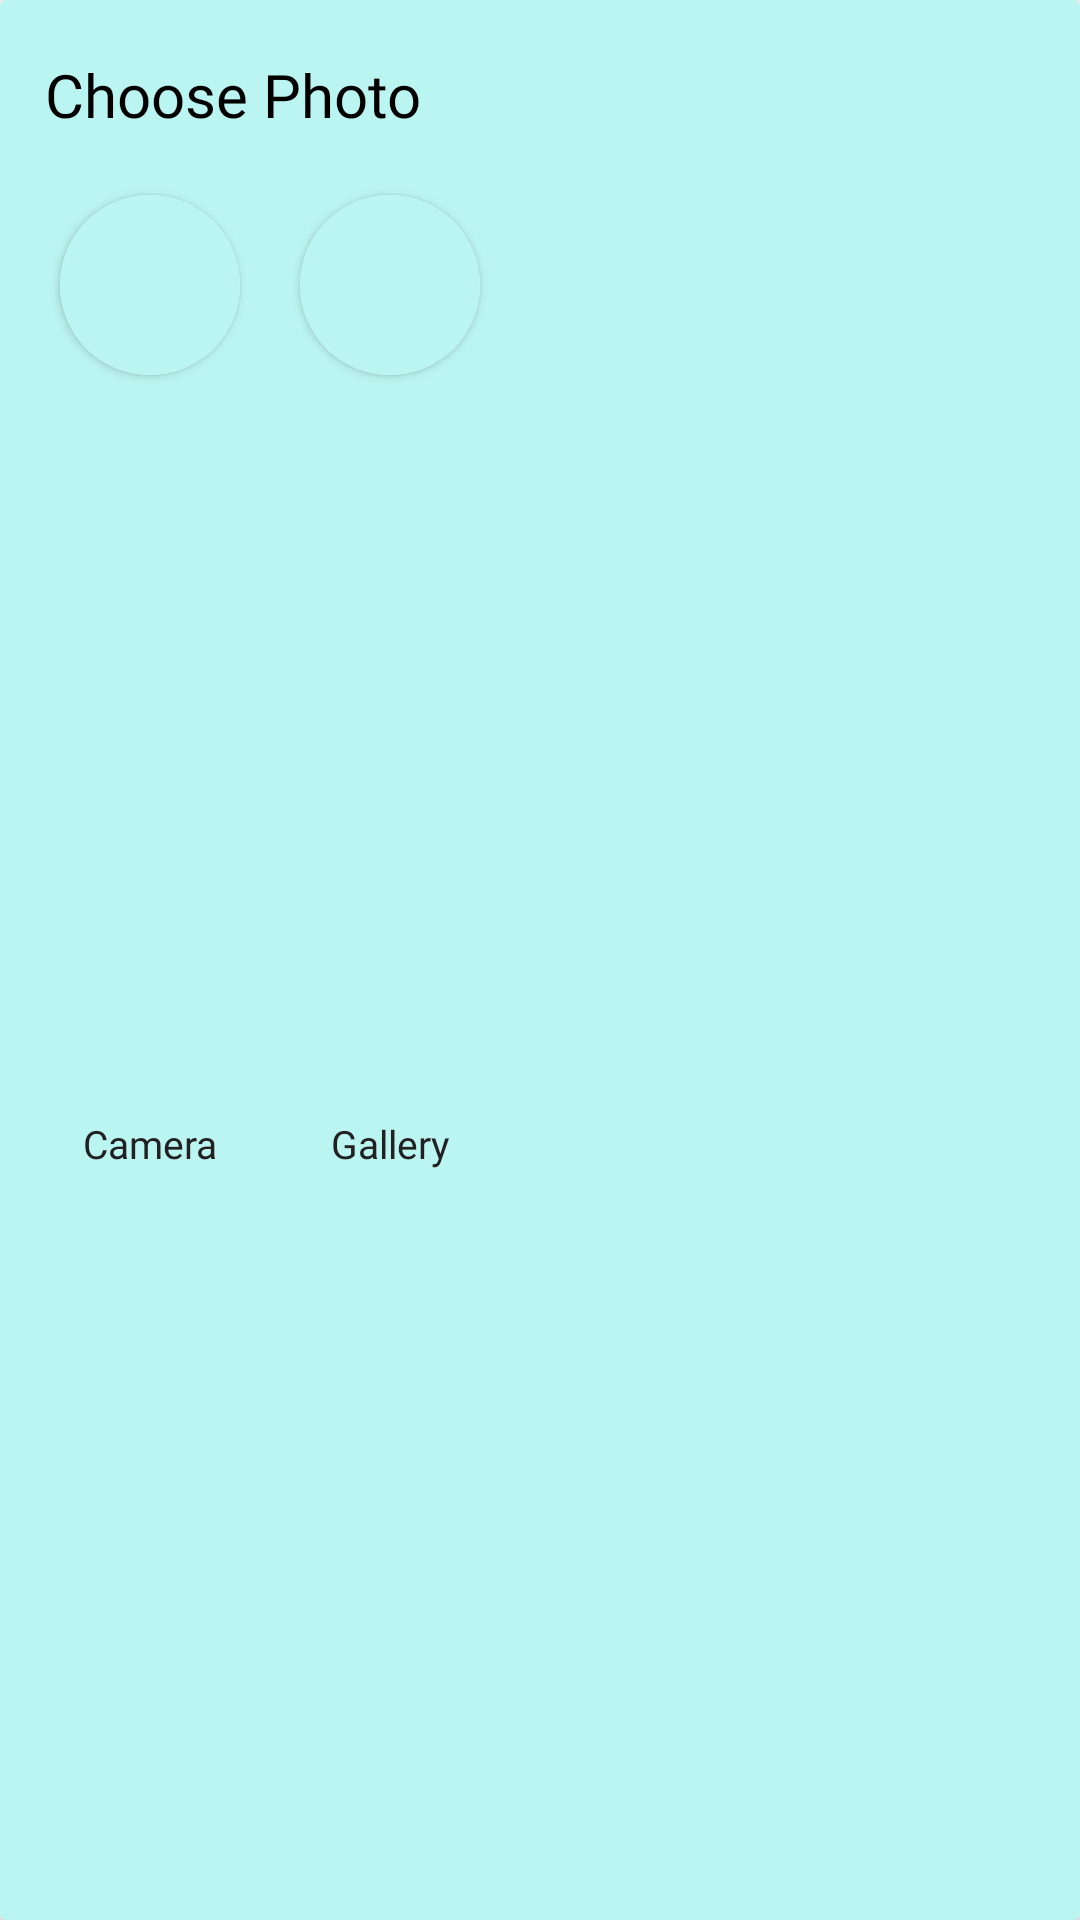

This screen was rendered from an Android layout file. Write that file and the resources it references.
<!-- AndroidManifest.xml: application theme Theme.Intrester -->
<!-- res/layout/image_picker_item.xml -->
<?xml version="1.0" encoding="utf-8"?>
<androidx.cardview.widget.CardView xmlns:android="http://schemas.android.com/apk/res/android"
    xmlns:tools="http://schemas.android.com/tools"
    android:layout_width="match_parent"
    android:layout_height="wrap_content"
    xmlns:app="http://schemas.android.com/apk/res-auto"
    android:backgroundTint="#BBF5F1"
    android:elevation="0dp">

    <androidx.constraintlayout.widget.ConstraintLayout
        android:layout_height="match_parent"
        android:layout_width="match_parent">

        <TextView
            android:layout_width="0dp"
            android:layout_height="wrap_content"
            android:id="@+id/choosePhotoText"
            android:textColor="@color/black"
            android:text="Choose Photo"
            android:textSize="20sp"
            android:fontFamily="@font/inter_semi_bold"
            android:layout_marginTop="18dp"
            android:layout_marginStart="15dp"
            app:layout_constraintEnd_toEndOf="parent"
            app:layout_constraintStart_toStartOf="parent"
            app:layout_constraintTop_toTopOf="parent"/>

        <androidx.cardview.widget.CardView
            android:layout_width="60dp"
            android:layout_height="60dp"
            android:id="@+id/chooseCamera"
            android:layout_marginStart="20dp"
            android:backgroundTint="@color/white"
            app:cardCornerRadius="30dp"
            android:layout_marginTop="20dp"
            android:elevation="8dp"
            app:layout_constraintStart_toStartOf="parent"
            app:layout_constraintTop_toBottomOf="@id/choosePhotoText">

            <ImageView
                android:layout_width="match_parent"
                android:layout_height="match_parent"
                android:padding="13dp"
                android:background="#BBF5F1"
                android:src="@drawable/cameraimg"
                tools:ignore="ContentDescription" />

        </androidx.cardview.widget.CardView>

        <TextView
            android:layout_width="wrap_content"
            android:layout_height="wrap_content"
            android:textColor="@color/different_black"
            android:text="Camera"
            android:textSize="13sp"
            android:layout_marginTop="10dp"
            android:fontFamily="@font/inter_regular"
            android:layout_marginBottom="13dp"
            app:layout_constraintBottom_toBottomOf="parent"
            app:layout_constraintStart_toStartOf="@id/chooseCamera"
            app:layout_constraintEnd_toEndOf="@id/chooseCamera"
            app:layout_constraintTop_toBottomOf="@id/chooseCamera"/>

        <androidx.cardview.widget.CardView
            android:layout_width="60dp"
            android:layout_height="60dp"
            android:id="@+id/chooseGallery"
            android:layout_marginStart="20dp"
            android:backgroundTint="@color/white"
            app:cardCornerRadius="30dp"
            android:elevation="8dp"
            android:layout_marginTop="20dp"
            app:layout_constraintStart_toEndOf="@id/chooseCamera"
            app:layout_constraintTop_toBottomOf="@id/choosePhotoText"
            >

            <ImageView
                android:layout_width="match_parent"
                android:layout_height="match_parent"
                android:padding="13dp"
                android:background="#BBF5F1"
                android:src="@drawable/galleryimg"
                tools:ignore="ContentDescription" />



        </androidx.cardview.widget.CardView>

        <TextView
            android:layout_width="wrap_content"
            android:layout_height="wrap_content"
            android:textColor="@color/different_black"
            android:text="Gallery"
            android:textSize="13sp"
            android:layout_marginTop="10dp"
            android:layout_marginBottom="13dp"
            android:fontFamily="@font/inter_regular"
            app:layout_constraintBottom_toBottomOf="parent"
            app:layout_constraintStart_toStartOf="@id/chooseGallery"
            app:layout_constraintEnd_toEndOf="@id/chooseGallery"
            app:layout_constraintTop_toBottomOf="@id/chooseGallery"/>

    </androidx.constraintlayout.widget.ConstraintLayout>

</androidx.cardview.widget.CardView>
<!-- resources referenced by this layout -->
<resources>
  <color name="black">#FF000000</color>
  <color name="different_black">#212121</color>
  <color name="white">#FFFFFFFF</color>
  <style name="Theme.Intrester" parent="Theme.MaterialComponents.DayNight.NoActionBar">
          
          <item name="colorPrimary">@color/black</item>
          <item name="colorPrimaryVariant">@color/dark_teal</item>
          <item name="colorOnPrimary">@color/white</item>
          
          <item name="colorSecondary">@color/dark_teal</item>
          <item name="colorSecondaryVariant">@color/black</item>
          <item name="colorOnSecondary">@color/white</item>
          
          <item name="android:statusBarColor">?attr/colorPrimaryVariant</item>
          
      </style>
  <color name="dark_teal">#144743</color>
</resources>
